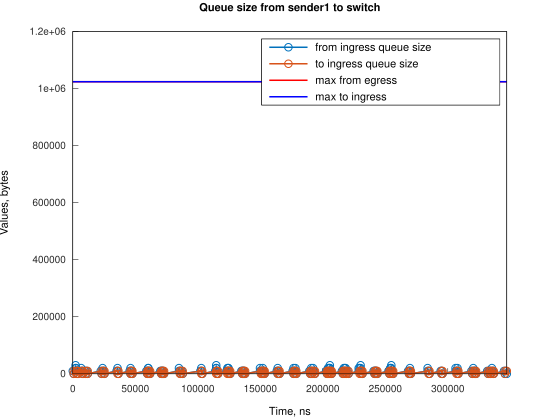

The file beside this chart, header and first rows:
Time, from_ingress_queue_size, to_ingress_queue_size
0, 10000, nan
745.1, 0, 10000
746.1, 0, 0
2000, 10000, 0
2240, 20000, 0
2241, 30000, 0
2745, 20000, 0
3490, 10000, 0
4235, 0, 10000
4239, 0, 0
6721, 10000, 0
6722, 20000, 0
7466, 10000, 10000
7467, 10000, 0
8211, 0, 0
9691, 10000, 0
10436, 0, 10000
10437, 0, 0
11179, 10000, 0
11924, 0, 10000
11925, 0, 0
22356, 10000, 0
23101, 0, 10000
23104, 0, 0
23845, 10000, 0
23846, 20000, 0
24590, 10000, 10000
24591, 10000, 0
25335, 0, 10000
25337, 0, 0
35022, 10000, 0
35765, 20000, 0
35767, 10000, 10000
35768, 10000, 0
36512, 0, 10000
36513, 0, 0
45453, 10000, 0
46198, 10000, 10000
46199, 20000, 10000
46200, 20000, 0
46943, 10000, 10000
46944, 10000, 0
47688, 0, 10000
47689, 0, 0
58862, 10000, 0
59607, 0, 10000
59609, 10000, 10000
59611, 10000, 0
60353, 20000, 0
60354, 20000, 10000
60355, 20000, 0
61099, 10000, 10000
61100, 10000, 0
61844, 0, 10000
61845, 0, 0
70038, 10000, 0
70783, 10000, 10000
70785, 10000, 0
71528, 0, 10000
71529, 10000, 10000
... 226 more rows
